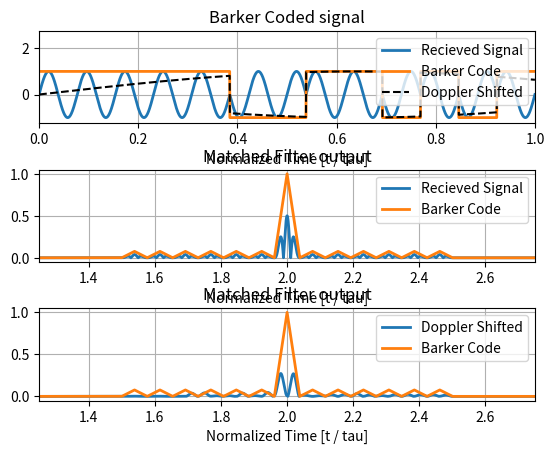
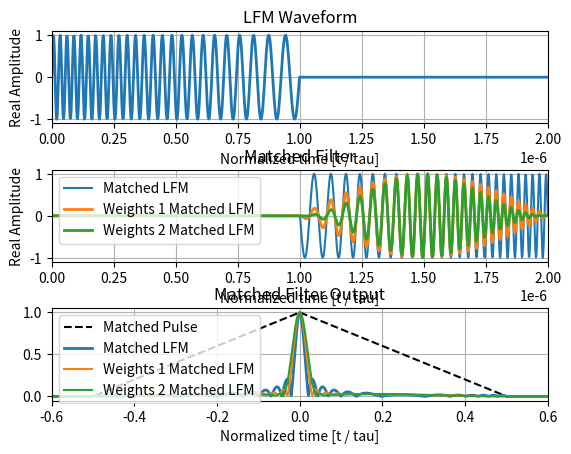
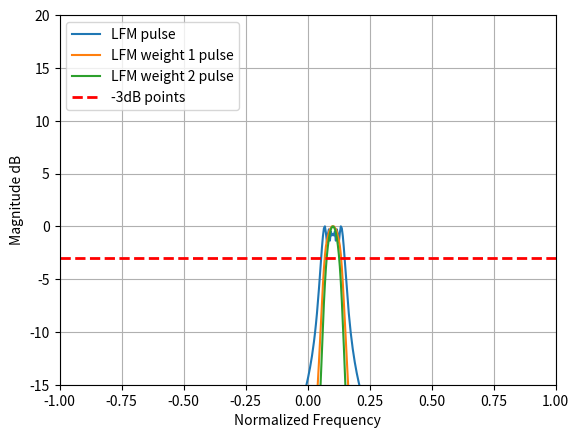

These charts were generated, in order, by the following Python code:
#!/usr/bin/env python3
# -*- coding: utf-8 -*-
"""
Created on Sun Jan 29 16:54:29 2023

@author: slmckenzie
"""

import numpy as np
import matplotlib.pyplot as plt
from scipy.constants import pi, c

def range_resolution_pulse(tau):
    return c * tau / 2.0

def range_resolution_lfm(bw):
    return c / (2.0 * bw)

def complex_multipy(complex_vect, scalar_vect):
    if(len(complex_vect) != len(scalar_vect)):
        raise Exception("Vector size do not match")
    new_vect = [0.0 + 1j * 0.0] * len(complex_vect)
    for idx in range(0, len(complex_vect), 1):
        new_vect[idx] = complex(complex_vect[idx].real * scalar_vect[idx],
                                complex_vect[idx].imag * scalar_vect[idx])
    return new_vect

def barker(b, tau, Fs, Fc, Fd = 0.0, amp = -1, dtype = "real"):
    chip_tau = tau / len(b)
    nPulseSamps = int(tau * Fs)
    nChipSamps = int(chip_tau * Fs)
    t = np.linspace(0, tau, nPulseSamps)
    expanded_barker = np.repeat(b, nChipSamps, axis = 0)
    modulation = np.append(2 * expanded_barker - 1, np.zeros(nPulseSamps * 3))
    if(dtype == "real"):
        coded_phase = amp * np.sin(2 * pi * t * (Fc + Fd) + pi * expanded_barker)
        signal = np.append(coded_phase, np.zeros(nPulseSamps * 3))
    elif(dtype == "complex"):
        coded_phase = amp * np.exp(1j * (2 * pi * t * (Fc + Fd) + pi * expanded_barker + pi / 2))
        signal = np.append(coded_phase, np.zeros(nPulseSamps * 3, dtype = complex))
    return modulation, signal

def problem_one(doComplex = False):
    b = [1, 1, 1, 1, 1, 0, 0, 1, 1, 0, 1, 0, 1]
    tau = 13e-6
    Fc = 1e6
    Fs = 200e6
    Fd = 30e3
    
    if(doComplex):
        barkPulse, signal = barker(b, tau, Fs, Fc, amp = 1.0, dtype = "complex")
        dop_signal = barker(b, tau, Fs, 0, Fd, amp = 1.0, dtype = "complex")[1]
        matched_filt = np.conjugate(np.flip(signal))
    else:
        barkPulse, signal = barker(b, tau, Fs, Fc, dtype = "real")
        dop_signal = barker(b, tau, Fs, 0, Fd, dtype = "real")[1]
        matched_filt = np.flip(signal)
        
    output = np.convolve(signal, matched_filt)    
    matched_pulse = np.flip(barkPulse)
    pulse_output = np.convolve(barkPulse, matched_pulse)
    mismatched = np.convolve(dop_signal, matched_filt)
    t = np.linspace(0.0, 4 * tau, len(signal))
    t_m = np.linspace(0.0, 4 * tau, len(output))
    
    end_t = int(tau * Fs)
    ax = plt.subplot(3, 1, 1)
    ax.plot(t[0:end_t] / tau, np.real(signal[0:end_t]), 
            t[0:end_t] / tau, barkPulse[0:end_t], linewidth = 2)
    ax.plot(t[0:end_t] / tau, np.real(dop_signal[0:end_t]), linestyle = '--', color = 'k')
    ax.legend(["Recieved Signal", "Barker Code", "Doppler Shifted"], loc = "upper right")
    ax.set_xlim(0.0, t[end_t] / tau)
    ax.set_ylim(-1.25, 2.75)
    ax.grid(True)
    plt.xlabel("Normalized Time [t / tau]")
    plt.title("Barker Coded signal")
    # plt.ylabel("Barker Coded signal")
    
    
    ax = plt.subplot(3, 1, 2)
    ax.plot(t_m /tau, abs(output) / max(abs(pulse_output)), 
            t_m / tau, abs(pulse_output) / max(abs(pulse_output)), linewidth = 2)
    # ax.plot(t_m / tau, abs(mismatched) / max(abs(pulse_output)), linestyle = ':', color = 'k')
    # ax.legend(["Recieved Signal", "Barker Code", "Doppler Shifted"], loc = "upper right")
    ax.legend(["Recieved Signal", "Barker Code"], loc = "upper right")
    ax.set_xlim(1.25, 2.75)
    ax.grid(True)
    plt.xlabel("Normalized Time [t / tau]")
    plt.title("Matched Filter output")
    # plt.ylabel("Matched Filter output")
    
    ax = plt.subplot(3, 1, 3)
    ax.plot(t_m /tau, abs(mismatched) / max(abs(pulse_output)), 
            t_m / tau, abs(pulse_output) / max(abs(pulse_output)), linewidth = 2)
    # ax.plot(t_m / tau, abs(mismatched) / max(abs(pulse_output)), linestyle = ':', color = 'k')
    # ax.legend(["Recieved Signal", "Barker Code", "Doppler Shifted"], loc = "upper right")
    ax.legend(["Doppler Shifted", "Barker Code"], loc = "upper right")
    ax.set_xlim(1.25, 2.75)
    ax.grid(True)
    plt.xlabel("Normalized Time [t / tau]")
    plt.title("Matched Filter output")
    
    plt.subplots_adjust(hspace = 0.5)
    
    print("Range resolution of pulse with tau = {0:.6f} seconds equals = {1:.3f} meters".format(1e-6, range_resolution_pulse(1e-6)))
    print("Range resolution of modulated pulse with tau = {0:.6f} seconds, and chip width of {1:.6f} seconds,  equals = {2:.3f} meters".format(13e-6, 1e-6, range_resolution_pulse(1e-6)))
    
def problem_two(time_shift = True):
    tau = 1e-6 
    beta = 25e6
    Fs = 20 * beta 
    
    t = np.linspace(-tau / 2, tau / 2, int((tau / 2 - (-tau / 2)) * Fs)) 
    t_val = np.linspace(-tau, tau, len(t) * 4 - 1) 
    t_wind = np.linspace(0, tau, int((tau / 2 - (-tau / 2)) * Fs))
    t_plot = np.linspace(0, 2 * tau, int((tau / 2 - (-tau / 2)) * Fs) * 2)
    
    pulse_signal = np.zeros(int((tau / 2 - (-tau / 2)) * Fs) * 2)
    pulse_signal[0:int((tau / 2 - (-tau / 2)) * Fs)] = 1.0
    pulse_matched_filt = np.flip(pulse_signal)
    pulse_matched = np.convolve(pulse_signal, pulse_matched_filt)
    
    if(time_shift):
        mod_signal = np.exp(-1j * (pi * (beta / tau) * ((t - tau)**2) + pi / 4))
    else:
        mod_signal = np.exp(-1j * (pi * (beta / tau) * ((t)**2) + pi / 4)) 
    
    modSig_in = np.append(mod_signal, np.zeros(len(t), dtype = complex))
    modSig_conj = np.conjugate(np.flip(modSig_in)) 
    modSig_out = np.convolve(modSig_in, modSig_conj) 
    
    window_1 = np.sin(pi * (t_wind / tau))
    wind_sig_1 = np.zeros((len(t) * 2), dtype = complex)
    wind_sig_1[0:len(t)] = complex_multipy(mod_signal[0:len(t)], window_1)
    wind1_sig_filt = np.conjugate(np.flip(wind_sig_1))
    wind1_output = np.convolve(modSig_in, wind1_sig_filt)
    
    # window_2 = np.sin(np.sin(pi * (t_wind / tau)))
    window_2 = np.sin(pi * (t_wind / tau)) ** 2
    wind_sig_2 = np.zeros(len(t) * 2, dtype = complex)
    wind_sig_2[0:len(t)] = complex_multipy(mod_signal[0:len(t)], window_2)
    wind2_sig_filt = np.conjugate(np.flip(wind_sig_2))
    wind2_output = np.convolve(modSig_in, wind2_sig_filt)
    
    plt.figure()
    ax = plt.subplot(3, 1, 1)
    # ax.plot(t_plot, pulse_signal, linestyle = '--', color = 'k')
    ax.plot(t_plot, np.real(modSig_in), linewidth = 2)
    plt.xlim(0.0, t_plot[len(t_plot) - 1])
    ax.grid(True)
    # ax.legend(["Pulse signal", "LFM signal"], loc = "upper right")
    plt.xlabel("Normalized time [t / tau]")
    plt.ylabel("Real Amplitude")
    plt.title("LFM Waveform")
    
    ax = plt.subplot(3, 1, 2)
    # ax.plot(t_plot, pulse_matched_filt, linestyle = '--', color = 'k')
    ax.plot(t_plot, np.real(modSig_conj))
    ax.plot(t_plot, np.real(wind1_sig_filt), linewidth = 2)
    ax.plot(t_plot, np.real(wind2_sig_filt), linewidth = 2)
    plt.xlim(0.0, t_plot[len(t_plot) - 1])
    ax.grid(True)
    # ax.legend(["Matched Pulse", "Matched LFM", "Weights 1 Matched LFM", "Weights 2 Matched LFM"], loc = "upper left")
    ax.legend(["Matched LFM", "Weights 1 Matched LFM", "Weights 2 Matched LFM"], loc = "upper left")
    plt.xlabel("Normalized time [t / tau]")
    plt.ylabel("Real Amplitude")
    plt.title("Matched Filter")
    
    ax = plt.subplot(3, 1, 3)
    ax.plot(t_val / tau, abs(pulse_matched) / max(abs(pulse_matched)), linestyle = '--', color = 'k')
    ax.plot(t_val / tau, abs(modSig_out) / max(abs(modSig_out)), linewidth = 2) 
    ax.plot(t_val / tau, abs(wind1_output) / max(abs(wind1_output)))
    ax.plot(t_val / tau, abs(wind2_output) / max(abs(wind2_output)))
    #plt.xlim(t_val[0] / tau, t_val[len(t_val) - 1] / tau)
    ax.set_xlim(-0.6, 0.6)
    ax.grid(True)
    ax.legend(["Matched Pulse", "Matched LFM", "Weights 1 Matched LFM", "Weights 2 Matched LFM"], loc = "upper left")
    plt.xlabel("Normalized time [t / tau]")
    # plt.ylabel("Real Amplitude")
    plt.title("Matched Filter Output")
    
    plt.subplots_adjust(hspace = 0.5)
    
    plt.figure()
    f = np.linspace(-1.0, 1.0, len(np.fft.fft(modSig_in[0:len(modSig_in) >> 1])))
    modSig_fd = np.fft.fftshift(np.fft.fft(modSig_in[0:len(modSig_in) >> 1]))
    windSig_1_fd = np.fft.fftshift(np.fft.fft(wind_sig_1[0:len(wind_sig_1) >> 1]))
    windSig_2_fd = np.fft.fftshift(np.fft.fft(wind_sig_2[0:len(wind_sig_2) >> 1]))
    plt.plot(f, 10 * np.log10(abs(modSig_fd) / max(abs(modSig_fd))))
    plt.plot(f, 10 * np.log10(abs(windSig_1_fd) / max(abs(windSig_1_fd))))
    plt.plot(f, 10 * np.log10(abs(windSig_2_fd) / max(abs(windSig_2_fd))))
    plt.ylim(-15.0, 20.0)
    plt.xlim(-1.0, 1.0)
    plt.grid(True)
    plt.xlabel("Normalized Frequency")
    plt.ylabel("Magnitude dB")
    plt.axhline(y = -3.0, color = "red", linewidth = 2, linestyle = "--")
    plt.legend(["LFM pulse", "LFM weight 1 pulse", "LFM weight 2 pulse", "-3dB points"], loc = "upper left")
    
    
    # plt.plot(abs(np.fft.fftshift(np.fft.fft(modSig_in))))
    # plt.plot(abs(np.fft.fftshift(np.fft.fft(wind_sig_1))))
    # plt.plot(abs(np.fft.fftshift(np.fft.fft(wind_sig_2))))

def problem_three():
    beta = 200e6
    tau = 1.5e-6
    # Fs = [0.5, 1.0, 1.5, 2.0, 2.5, 3.0, 3.5, 4.0, 4.5, 5.0, 5.5, 6.0, 6.5, 7.0, 7.5, 8.0, 8.5, 9.0, 9.5, 10.0]
    # N = 1024
    
    # plt.figure()
    # for idx in range(0, len(Fs), 1):
    #     t = np.linspace(0.0, N / (Fs[idx] * beta), N)
    #     signal = np.sin(2 * pi * t * beta)
        
    #     ax = plt.subplot(len(Fs), 2, 2 * idx + 1)
    #     ax.plot(signal)
    #     ax = plt.subplot(len(Fs), 2, 2 * idx + 2)
    #     ax.plot(abs(np.fft.fft(signal)))
    #     ax.set_xlim(0, N / 2)
    #     plt.figure()
    #     plt.plot(abs(np.fft.fftshift(np.fft.rfft(signal))))
    #     plt.draw()
    #     plt.pause(0.01)    
    #     input("Press any key to continue...\n")
        
        
    
    print("Time bandwidth product: {0:.3f}".format(beta * tau))
    print("Range resolution: {0:.4f} meters".format(range_resolution_lfm(beta)))
    print("Minimum sample rate: {}".format(2 * beta))
    print("Number of samples per pulse: {}".format(2 * beta * tau))
    
    
if __name__ == "__main__":
    plt.close("all")
    problem_one()
    problem_two()
    problem_three()